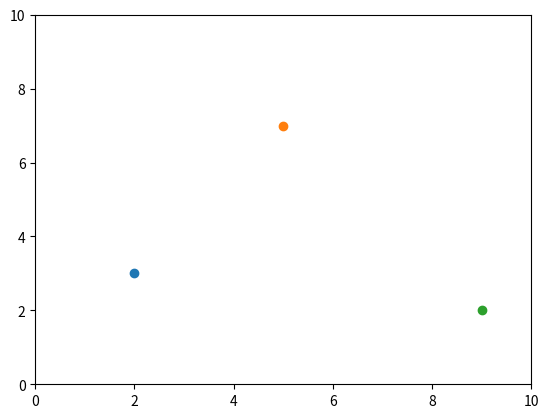

This figure's Python source:
import matplotlib.pyplot as plt
from matplotlib.animation import FuncAnimation
import numpy as np

###########   Configurações Iniciais e Constantes   ##########

Eo = 8.854e-12 #Permissibilidade Elétrica

#P = {Carga, Posição, Massa}
Cargas = [
    {"q": 2e-6,  "massa": 1e-3, "pos": np.array([2.0, 3.0]), "vel": np.array([0.0, 0.0]), "f": np.array([0.0, 0.0])},
    {"q": -3e-6, "massa": 1e-3, "pos": np.array([5.0, 7.0]), "vel": np.array([0.0, 0.0]), "f": np.array([0.0, 0.0])},
    {"q": 4e-6,  "massa": 1e-3, "pos": np.array([9.0, 2.0]), "vel": np.array([0.0, 0.0]), "f": np.array([0.0, 0.0])}
]


#Variaveis para simulação
dt = 0.01

def calcula_forca(q1, q2, r1, r2):
    '''
    Essa função calcula a força sofrida na carga "1" pela "2" 
    '''
    r21 = r1 - r2
    R = np.linalg.norm(r21) 
    ar = r21 / R  # Vetor unitário
    forca = (1 / (4 * np.pi * Eo)) * (q1 * q2) / R**2 * ar
    return forca

def atualiza_tudo():
    # Calcula a força resultante em cada uma das cargas
    for carga1 in Cargas:
        for carga2 in Cargas:
            if carga1 != carga2:
                carga1["f"] += calcula_forca(carga1["q"], carga2["q"], carga1["pos"], carga2["pos"])

    #calcula a acelaração e a velocidade e atualiza a posição da particula
    for carga in Cargas:
        aceleracao = carga["f"]/carga["massa"]
        carga["vel"] += aceleracao * dt                  # v = vo + at
        carga["pos"] += carga["vel"] * dt                # s = so + vt
    
def main():
    plt.figure("Trabalho de Eletromag 1")
    plt.xlim(0, 10)
    plt.ylim(0, 10)
    
    for carga in Cargas:
        x = plt.scatter(carga["pos"][0], carga["pos"][1])

    
    for i in range(100):
        atualiza_tudo()
        for i,carga in enumerate(Cargas):
            print(f"Posição da Carga {i} {carga['pos'][0]}, {carga['pos'][1]}")
        plt.pause(0.001)
        
    plt.show()

if __name__ == "__main__":
    main()
